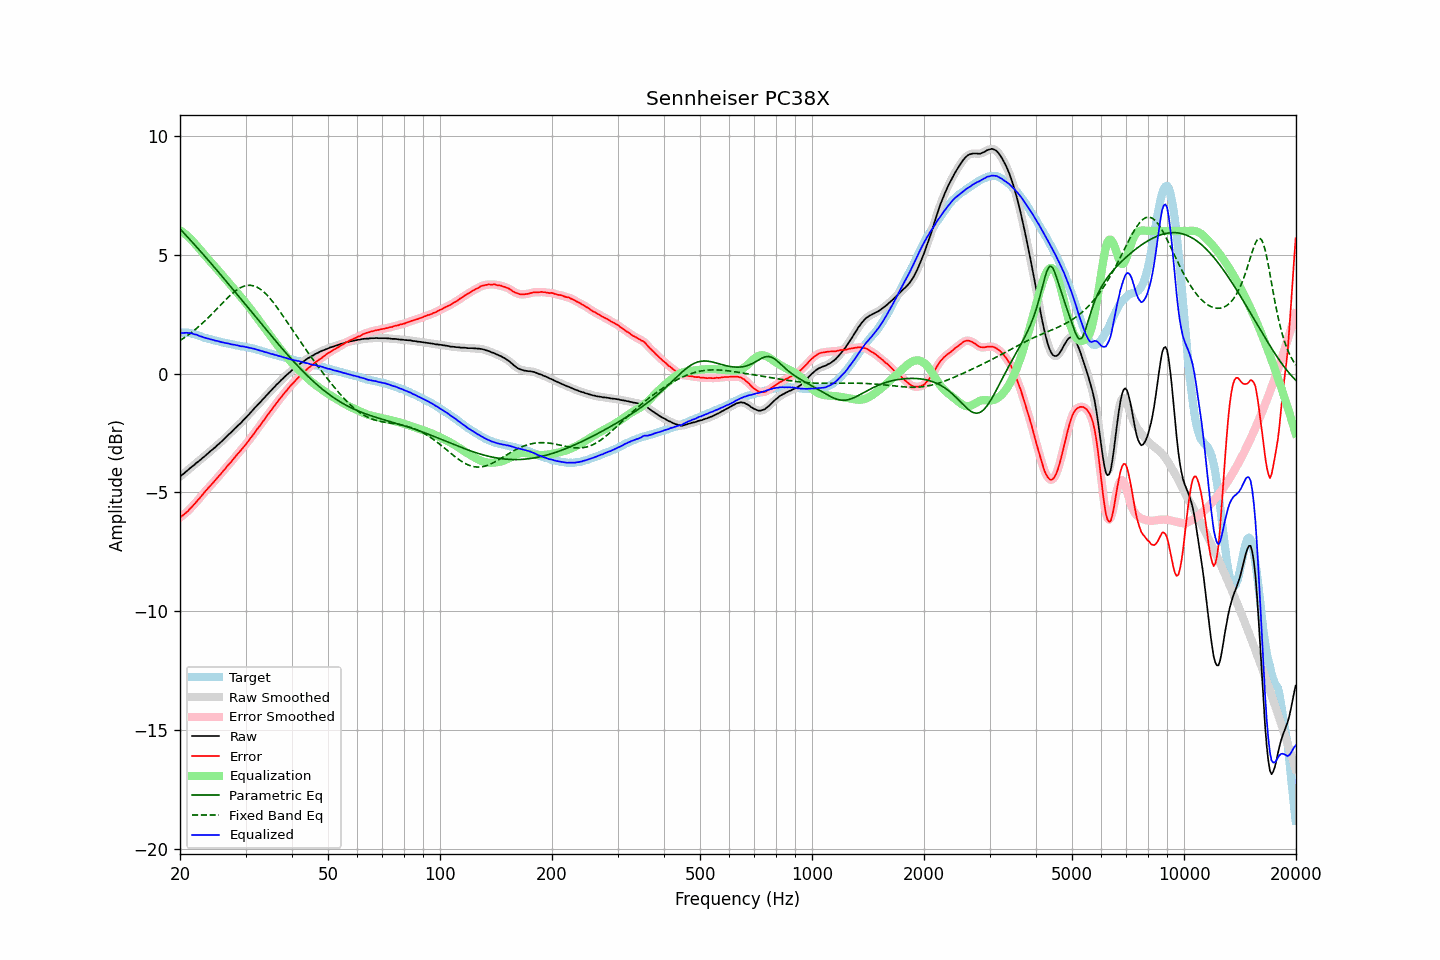

The table this chart was drawn from, first rows:
frequency, raw, error, smoothed, error_smoothed, equalization, parametric_eq, fixed_band_eq, equalized_raw, equalized_smoothed, target
20.00, -4.34, -6.07, -4.34, -6.06, 6.03, 6.09, 1.39, 1.69, 1.69, 1.73
20.20, -4.28, -6.00, -4.28, -6.01, 5.99, 6.02, 1.44, 1.71, 1.70, 1.73
20.40, -4.23, -5.95, -4.23, -5.95, 5.94, 5.95, 1.48, 1.71, 1.71, 1.73
20.61, -4.17, -5.90, -4.17, -5.90, 5.88, 5.87, 1.53, 1.71, 1.72, 1.73
20.81, -4.11, -5.83, -4.11, -5.84, 5.83, 5.80, 1.57, 1.72, 1.72, 1.73
21.02, -4.06, -5.78, -4.05, -5.77, 5.77, 5.73, 1.62, 1.71, 1.71, 1.72
21.23, -4.00, -5.70, -4.00, -5.71, 5.71, 5.65, 1.67, 1.71, 1.71, 1.70
21.44, -3.94, -5.63, -3.94, -5.64, 5.64, 5.58, 1.72, 1.70, 1.70, 1.69
21.66, -3.89, -5.56, -3.89, -5.56, 5.57, 5.51, 1.77, 1.68, 1.68, 1.67
21.87, -3.84, -5.49, -3.83, -5.49, 5.49, 5.43, 1.83, 1.65, 1.66, 1.65
22.09, -3.77, -5.41, -3.78, -5.41, 5.41, 5.35, 1.88, 1.64, 1.64, 1.64
22.31, -3.72, -5.33, -3.72, -5.34, 5.33, 5.28, 1.94, 1.62, 1.61, 1.61
22.54, -3.67, -5.26, -3.66, -5.26, 5.26, 5.20, 2.00, 1.59, 1.59, 1.59
22.76, -3.61, -5.18, -3.61, -5.18, 5.18, 5.13, 2.06, 1.57, 1.57, 1.57
22.99, -3.55, -5.09, -3.55, -5.09, 5.10, 5.05, 2.12, 1.55, 1.54, 1.54
23.22, -3.50, -5.01, -3.50, -5.01, 5.02, 4.97, 2.19, 1.52, 1.52, 1.51
23.45, -3.44, -4.93, -3.44, -4.93, 4.94, 4.90, 2.25, 1.50, 1.50, 1.49
23.69, -3.38, -4.86, -3.38, -4.86, 4.86, 4.82, 2.32, 1.48, 1.48, 1.48
23.92, -3.32, -4.78, -3.32, -4.78, 4.78, 4.74, 2.38, 1.47, 1.46, 1.46
24.16, -3.26, -4.71, -3.26, -4.71, 4.71, 4.66, 2.45, 1.45, 1.45, 1.45
24.40, -3.21, -4.64, -3.21, -4.64, 4.63, 4.58, 2.52, 1.43, 1.43, 1.43
24.65, -3.15, -4.56, -3.15, -4.56, 4.56, 4.51, 2.59, 1.41, 1.41, 1.41
24.89, -3.10, -4.49, -3.09, -4.48, 4.48, 4.43, 2.66, 1.39, 1.39, 1.39
25.14, -3.03, -4.41, -3.03, -4.41, 4.41, 4.35, 2.73, 1.38, 1.37, 1.38
25.39, -2.97, -4.33, -2.97, -4.33, 4.33, 4.27, 2.80, 1.36, 1.36, 1.36
25.65, -2.91, -4.26, -2.91, -4.25, 4.25, 4.19, 2.87, 1.34, 1.34, 1.35
25.91, -2.85, -4.17, -2.85, -4.17, 4.17, 4.11, 2.94, 1.32, 1.32, 1.32
26.16, -2.78, -4.08, -2.78, -4.09, 4.09, 4.03, 3.01, 1.31, 1.31, 1.31
26.43, -2.72, -4.02, -2.72, -4.01, 4.01, 3.95, 3.08, 1.29, 1.29, 1.30
26.69, -2.65, -3.92, -2.65, -3.93, 3.93, 3.87, 3.15, 1.28, 1.28, 1.28
26.96, -2.58, -3.84, -2.58, -3.85, 3.85, 3.79, 3.21, 1.27, 1.27, 1.26
27.23, -2.52, -3.77, -2.52, -3.77, 3.77, 3.70, 3.28, 1.25, 1.25, 1.25
27.50, -2.46, -3.70, -2.45, -3.70, 3.69, 3.62, 3.34, 1.23, 1.24, 1.24
27.77, -2.39, -3.61, -2.39, -3.61, 3.61, 3.54, 3.40, 1.22, 1.22, 1.22
28.05, -2.32, -3.53, -2.32, -3.53, 3.53, 3.46, 3.45, 1.21, 1.21, 1.21
28.33, -2.26, -3.45, -2.26, -3.45, 3.45, 3.38, 3.50, 1.20, 1.20, 1.19
28.62, -2.19, -3.37, -2.19, -3.37, 3.38, 3.30, 3.55, 1.19, 1.18, 1.18
28.90, -2.13, -3.30, -2.13, -3.29, 3.30, 3.21, 3.59, 1.17, 1.17, 1.17
29.19, -2.07, -3.22, -2.06, -3.22, 3.22, 3.13, 3.63, 1.15, 1.15, 1.15
29.48, -1.99, -3.14, -1.99, -3.14, 3.14, 3.05, 3.66, 1.15, 1.14, 1.15
29.78, -1.92, -3.06, -1.92, -3.06, 3.05, 2.97, 3.68, 1.13, 1.13, 1.14
30.08, -1.85, -2.98, -1.85, -2.97, 2.97, 2.88, 3.70, 1.12, 1.12, 1.13
30.38, -1.78, -2.88, -1.78, -2.89, 2.89, 2.80, 3.71, 1.10, 1.11, 1.10
30.68, -1.71, -2.80, -1.71, -2.80, 2.80, 2.72, 3.72, 1.09, 1.09, 1.09
30.99, -1.63, -2.70, -1.63, -2.71, 2.71, 2.64, 3.72, 1.08, 1.08, 1.07
31.30, -1.56, -2.62, -1.56, -2.62, 2.62, 2.55, 3.70, 1.06, 1.06, 1.06
31.61, -1.48, -2.53, -1.48, -2.53, 2.53, 2.47, 3.69, 1.05, 1.05, 1.05
31.93, -1.41, -2.44, -1.41, -2.43, 2.44, 2.39, 3.66, 1.03, 1.03, 1.03
32.24, -1.34, -2.33, -1.34, -2.35, 2.35, 2.31, 3.63, 1.01, 1.01, 1.00
32.57, -1.27, -2.26, -1.27, -2.25, 2.25, 2.22, 3.60, 0.98, 0.98, 0.99
32.89, -1.20, -2.17, -1.20, -2.16, 2.16, 2.14, 3.55, 0.96, 0.97, 0.97
33.22, -1.12, -2.06, -1.12, -2.07, 2.07, 2.06, 3.50, 0.95, 0.95, 0.94
33.55, -1.05, -1.98, -1.05, -1.98, 1.98, 1.98, 3.44, 0.93, 0.93, 0.93
33.89, -0.98, -1.89, -0.97, -1.88, 1.88, 1.90, 3.38, 0.90, 0.91, 0.91
34.23, -0.90, -1.79, -0.90, -1.79, 1.79, 1.82, 3.31, 0.89, 0.89, 0.89
34.57, -0.83, -1.69, -0.83, -1.70, 1.70, 1.73, 3.24, 0.87, 0.87, 0.87
34.92, -0.76, -1.60, -0.76, -1.60, 1.61, 1.65, 3.16, 0.85, 0.85, 0.84
35.27, -0.69, -1.52, -0.69, -1.52, 1.51, 1.57, 3.08, 0.82, 0.83, 0.83
35.62, -0.61, -1.42, -0.61, -1.42, 1.42, 1.49, 3.00, 0.81, 0.81, 0.81
35.97, -0.55, -1.34, -0.54, -1.34, 1.33, 1.41, 2.91, 0.79, 0.79, 0.79
... 635 more rows
